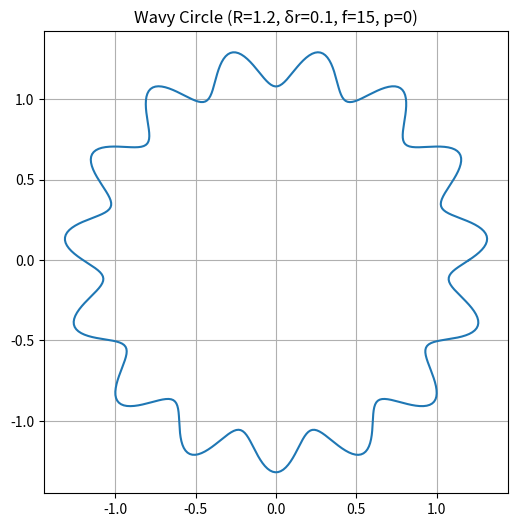
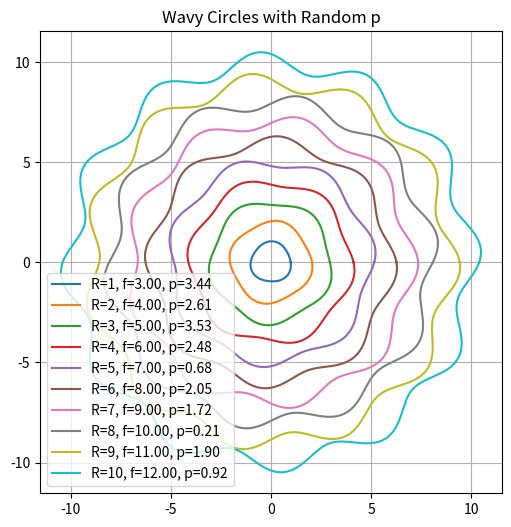

Python code for these plots, in order:
import numpy as np
import matplotlib.pyplot as plt
import random

# (b1) Plot the parametric curve for specific values of R, δr, f, and p
theta = np.linspace(0, 2*np.pi, 500)  # theta ranging from 0 to 2π

# Parameters for the first curve
R = 1.2
delta_r = 0.1
f = 15
p = 0

# Parametric equations
x = R * (1 + delta_r * np.sin(f * theta + p)) * np.cos(theta)
y = R * (1 + delta_r * np.sin(f * theta + p)) * np.sin(theta)

# Plot the first curve
plt.figure(figsize=(6, 6))
plt.plot(x, y)
plt.title('Wavy Circle (R=1.2, δr=0.1, f=15, p=0)')
plt.gca().set_aspect('equal', adjustable='box')
plt.grid(True)
plt.show()

# (b2) Plot 10 curves with R = i, δr = 0.05, f = 2 + i, p as a random number

plt.figure(figsize=(6, 6))

for i in range(1, 11):
    R = i
    delta_r = 0.05
    f = 2 + i
    p = random.uniform(0, 2*np.pi)  # random p value between 0 and 2π

    # Parametric equations for each curve
    x = R * (1 + delta_r * np.sin(f * theta + p)) * np.cos(theta)
    y = R * (1 + delta_r * np.sin(f * theta + p)) * np.sin(theta)

    plt.plot(x, y, label=f'R={i}, f={f:.2f}, p={p:.2f}')

plt.title('Wavy Circles with Random p')
plt.gca().set_aspect('equal', adjustable='box')
plt.grid(True)
plt.legend()
plt.show()
